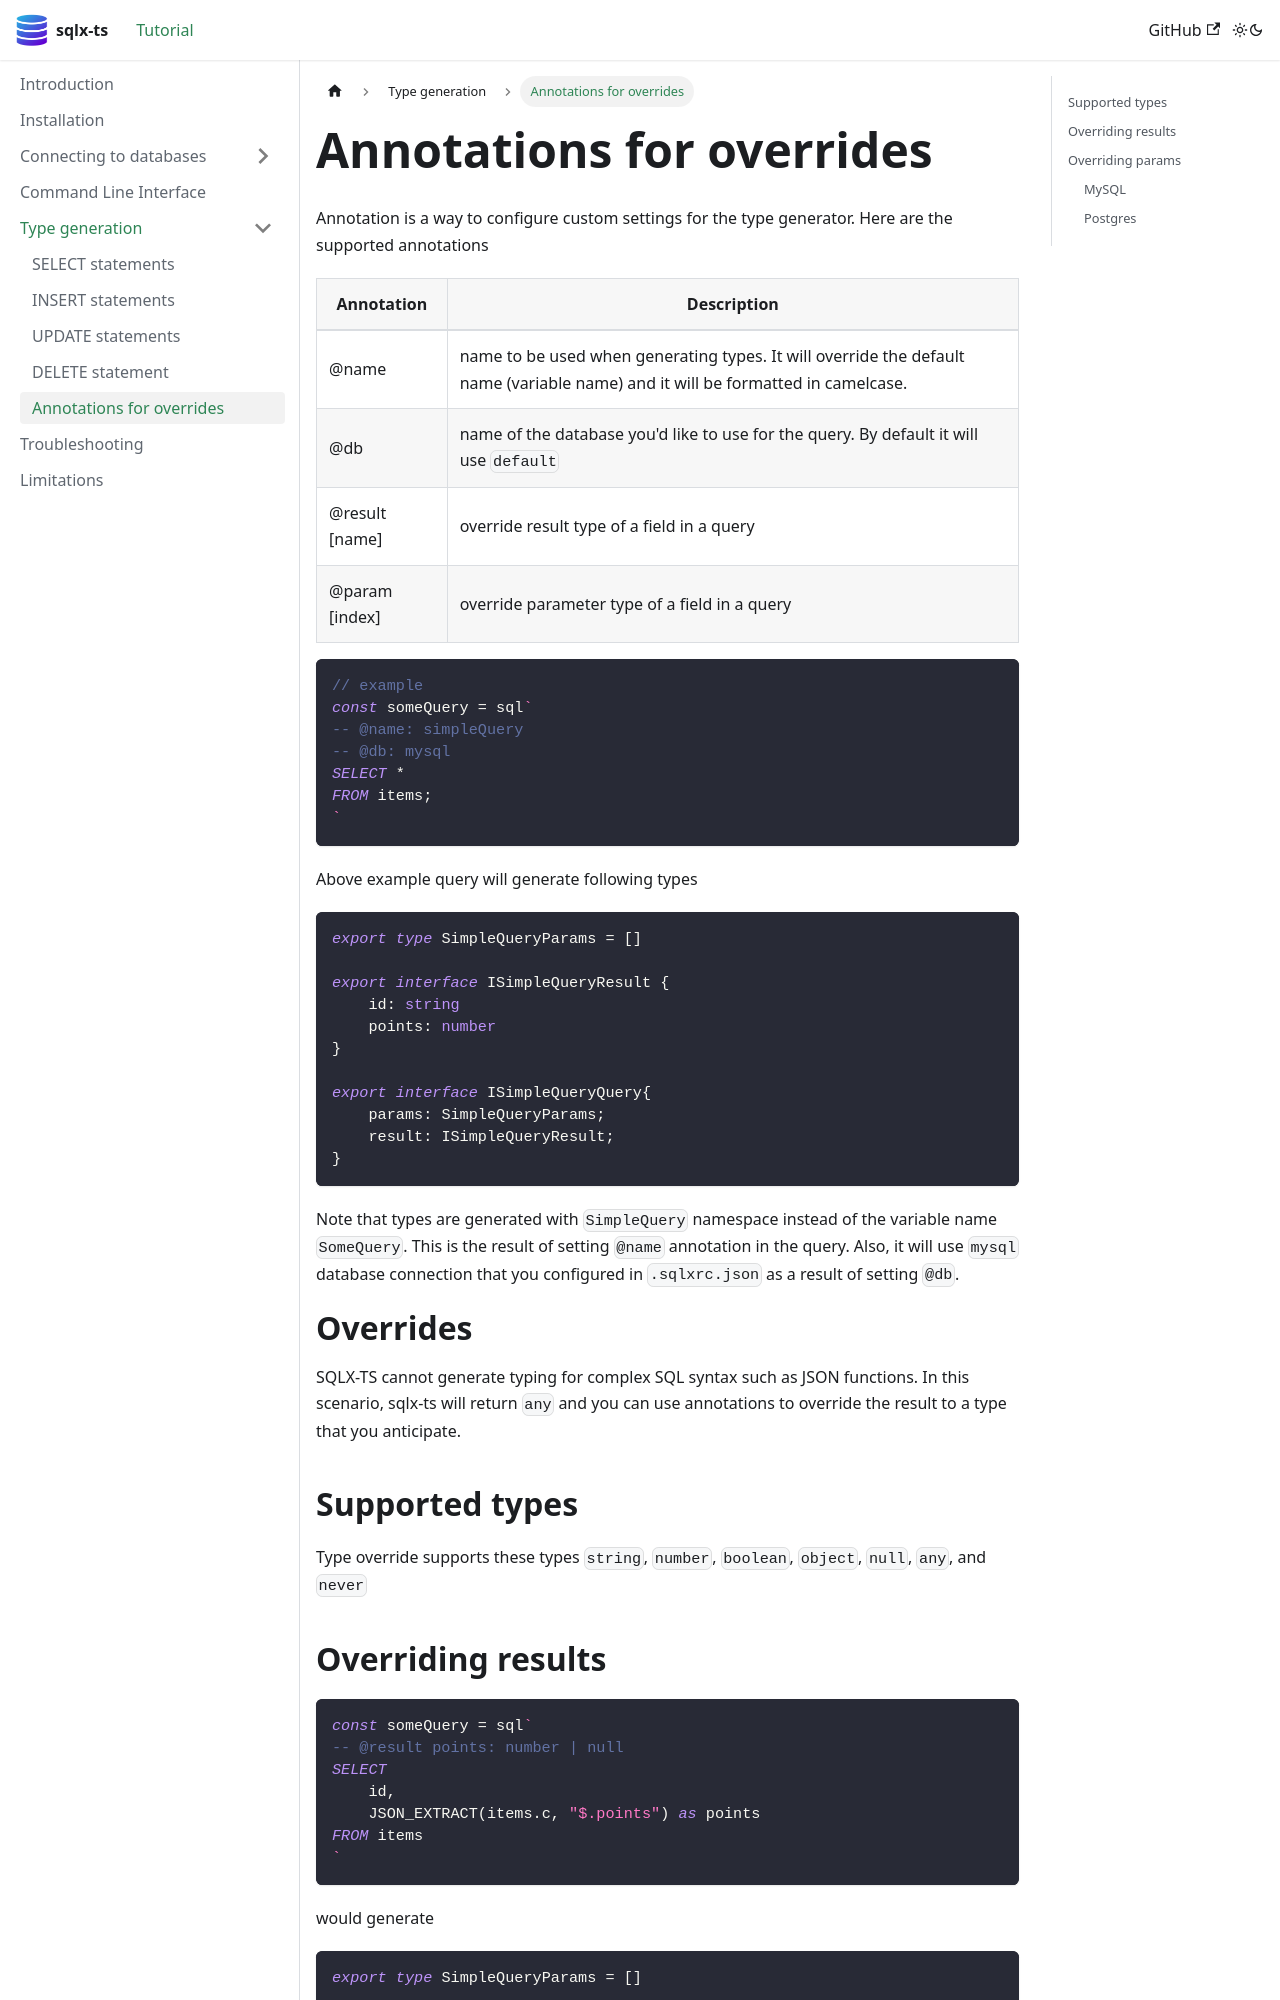

repository: JasonShin/sqlx-ts · page: type-generation/annotations/index.html · generator: docusaurus

---
sidebar_position: 5
---

# Annotations for overrides

Annotation is a way to configure custom settings for the type generator. Here are the supported annotations

| Annotation      | Description                                                                                                                     |
|-----------------|---------------------------------------------------------------------------------------------------------------------------------|
| @name           | name to be used when generating types. It will override the default name (variable name) and it will be formatted in camelcase. |
| @db             | name of the database you'd like to use for the query. By default it will use `default`                                          |
| @result [name]  | override result type of a field in a query                                                                                      |
| @param  [index] | override parameter type of a field in a query                                                                                   |

```typescript
// example
const someQuery = sql`
-- @name: simpleQuery
-- @db: mysql
SELECT *
FROM items;
`
```

Above example query will generate following types

```typescript
export type SimpleQueryParams = []

export interface ISimpleQueryResult {
    id: string
    points: number
}

export interface ISimpleQueryQuery{
    params: SimpleQueryParams;
    result: ISimpleQueryResult;
}
```

Note that types are generated with `SimpleQuery` namespace instead of the variable name `SomeQuery`. This is the result of setting `@name` annotation
in the query. Also, it will use `mysql` database connection that you configured in `.sqlxrc.json` as a result of setting `@db`.
